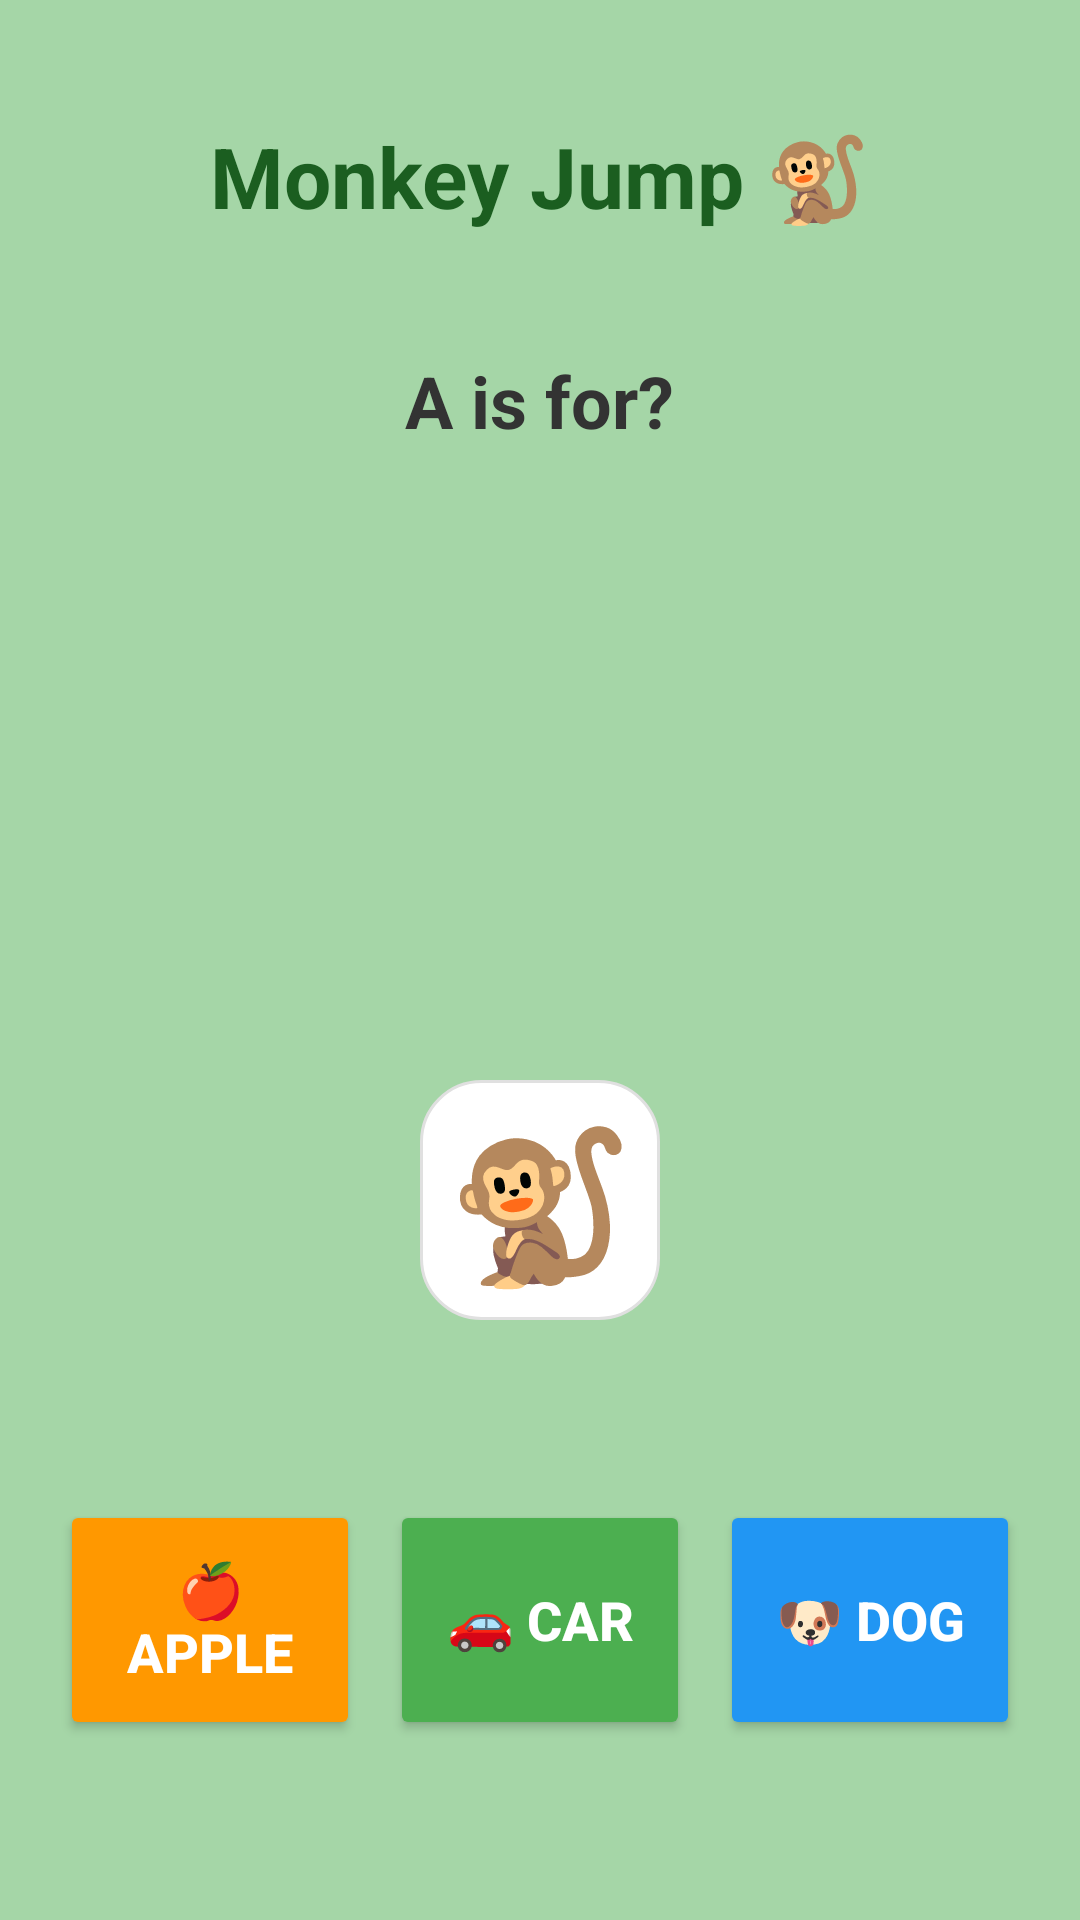

The Android layout XML behind this screen, and the referenced resources:
<!-- AndroidManifest.xml: application theme Theme.RuralLearningApp -->
<!-- res/layout/activity_game_monkey_jump.xml -->
<?xml version="1.0" encoding="utf-8"?>
<RelativeLayout xmlns:android="http://schemas.android.com/apk/res/android"
    android:layout_width="match_parent"
    android:layout_height="match_parent"
    android:background="#A5D6A7"
    android:padding="20dp">

    
    <TextView
        android:id="@+id/tvGameTitle"
        android:layout_width="wrap_content"
        android:layout_height="wrap_content"
        android:layout_centerHorizontal="true"
        android:layout_marginTop="20dp"
        android:text="Monkey Jump 🐒"
        android:textColor="#1B5E20"
        android:textSize="28sp"
        android:textStyle="bold" />

    <TextView
        android:id="@+id/tvQuestion"
        android:layout_width="wrap_content"
        android:layout_height="wrap_content"
        android:layout_below="@id/tvGameTitle"
        android:layout_centerHorizontal="true"
        android:layout_marginTop="40dp"
        android:text="A is for?"
        android:textColor="#333333"
        android:textSize="24sp"
        android:textStyle="bold" />

    
    <TextView
        android:id="@+id/ivMonkey"
        android:layout_width="80dp"
        android:layout_height="80dp"
        android:layout_above="@id/optionsLayout"
        android:layout_centerHorizontal="true"
        android:layout_marginBottom="60dp"
        android:background="@drawable/rounded_input"
        android:gravity="center"
        android:text="🐒"
        android:textSize="50sp" />

    
    <LinearLayout
        android:id="@+id/optionsLayout"
        android:layout_width="match_parent"
        android:layout_height="wrap_content"
        android:layout_alignParentBottom="true"
        android:layout_marginBottom="40dp"
        android:gravity="center"
        android:orientation="horizontal">

        <Button
            android:id="@+id/btnOption1"
            android:layout_width="0dp"
            android:layout_height="80dp"
            android:layout_marginEnd="10dp"
            android:layout_weight="1"
            android:backgroundTint="#FF9800"
            android:text="🍎 Apple"
            android:textColor="#FFFFFF"
            android:textSize="18sp"
            android:textStyle="bold" />

        <Button
            android:id="@+id/btnOption2"
            android:layout_width="0dp"
            android:layout_height="80dp"
            android:layout_marginEnd="10dp"
            android:layout_weight="1"
            android:backgroundTint="#4CAF50"
            android:text="🚗 Car"
            android:textColor="#FFFFFF"
            android:textSize="18sp"
            android:textStyle="bold" />

        <Button
            android:id="@+id/btnOption3"
            android:layout_width="0dp"
            android:layout_height="80dp"
            android:layout_weight="1"
            android:backgroundTint="#2196F3"
            android:text="🐶 Dog"
            android:textColor="#FFFFFF"
            android:textSize="18sp"
            android:textStyle="bold" />
    </LinearLayout>

</RelativeLayout>
<!-- resources referenced by this layout -->
<resources>
  <!-- drawable rounded_input (drawable) -->
  <shape xmlns:android="http://schemas.android.com/apk/res/android">
      <solid android:color="#FFFFFF"/>
      <corners android:radius="20dp"/>
      <stroke
          android:width="1dp"
          android:color="#E0E0E0"/>
  </shape>
  <style name="Theme.RuralLearningApp" parent="Base.Theme.RuralLearningApp" />
  <style name="Base.Theme.RuralLearningApp" parent="Theme.Material3.Light.NoActionBar">
          
          
      </style>
</resources>
